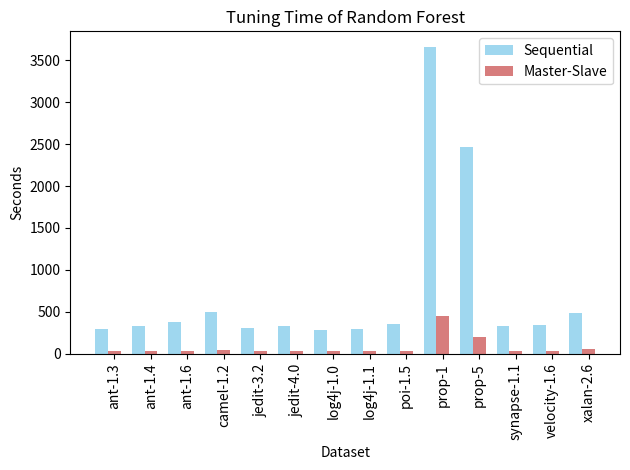

Python code for this plot:
import numpy as np
import matplotlib.pyplot as plt

# data to plot
n_groups = 14
sequential = (
    289.59, 329.72, 378.19, 497.01, 303.91, 325.11, 278.15, 294.12, 352.59, 3664.87, 2467.39, 328.04, 345.98, 483.84)
master_slave = (26.28, 28.73, 33.77, 44.01, 28.89, 32.23, 26.93, 26.24, 30.53, 447.05, 202.58, 30.75, 29.93, 53.01)

# create plot
fig, ax = plt.subplots()
index = np.arange(n_groups)
bar_width = 0.35
opacity = 0.8

rects1 = plt.bar(index, sequential, bar_width,
                 alpha=opacity,
                 color='SkyBlue',
                 label='Sequential')

rects2 = plt.bar(index + bar_width, master_slave, bar_width,
                 alpha=opacity,
                 color='IndianRed',
                 label='Master-Slave')

plt.xlabel('Dataset')
plt.ylabel('Seconds')
plt.title('Tuning Time of Random Forest')
plt.xticks(rotation=90)
plt.xticks(index + bar_width, (
    'ant-1.3', 'ant-1.4', 'ant-1.6', 'camel-1.2', 'jedit-3.2', 'jedit-4.0', 'log4j-1.0', 'log4j-1.1', 'poi-1.5',
    'prop-1', 'prop-5', 'synapse-1.1', 'velocity-1.6', 'xalan-2.6'))
plt.legend()

plt.tight_layout()
plt.show()
